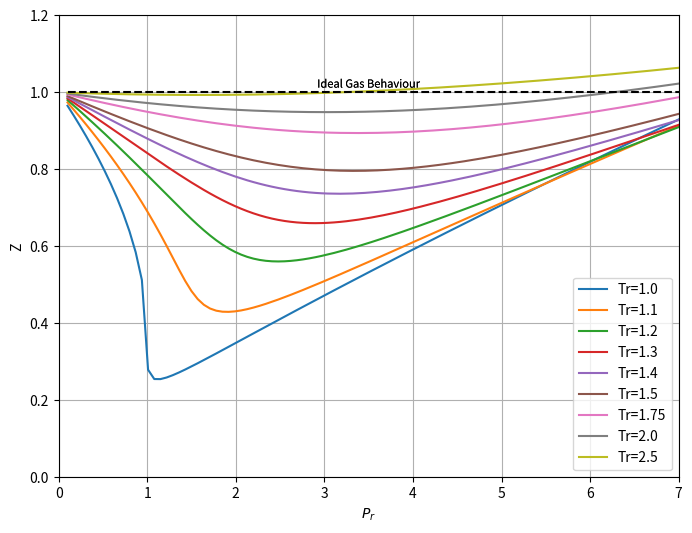

The script that saved this image:
# -*- coding: utf-8 -*-
"""Copy of Q3

Automatically generated by Colaboratory.

Original file is located at
    https://colab.research.google.com/drive/1PfKZUA95sKZwqvzjsjhYOjBpPEGPLcB8
"""

import sympy as sp
import numpy as np
import matplotlib.pyplot as plt
from matplotlib.patheffects import withStroke

"""### Deriving limits"""

Z, P, V, A, B, R, T = sp.symbols('Z P V A B R T')



V = (Z*R*T)/P  # define v in terms of Z
dpdv = -(R*T)/(V-B)**2 + A/T**0.5 * (2*V+B)/(V**2 + B*V)**2  # hand diffrentitated Redlich kwong EOS wrt V
dpdv

# Hand diffrentiated compressibility when P is substituted for the redlich kwong EOS
dzdv = -V/(V-B)**2 + 1/(V-B) + A/((R*T**1.5)*(V+B)**2)

# performing chain rule to cancel out diffrential volumes and get dz/dp

dzdp = (1/dpdv)*(dzdv)
dzdp = sp.simplify(dzdp)
dzdp

dzdp = sp.simplify(dzdp) #gradient
dzdp

"""### Limit to 0"""

# Limit to 0
# P = 0 ,Z = 1
lim_to_0 = sp.limit(dzdp, P, 0)
lim_to_0 = sp.limit(lim_to_0, Z, 1)

lim_to_0 = sp.simplify(lim_to_0)

lim_to_0

"""### Limit to infinity"""

lim_to_inf = sp.limit(dzdp, P, sp.oo)
lim_to_inf = sp.simplify(lim_to_inf)
lim_to_inf

"""### Solving the redlich kwong polynomial in terms of compressibility  in terms of reduced pressures and temperatures by finding real roots"""

import numpy as np

def find_rootsZ(Pr, Tr):
    # Initialize a matrix to store Z values
    Z_matrix = np.zeros((len(Pr), len(Tr)), dtype=float)

    # Loop through each P value
    for i in range(len(Pr)):
        # Loop through each T value
        for j in range(len(Tr)):
            # Coefficients of the cubic equation for Z
            coeffs = ([1.0, -1.0, Pr[i]/Tr[j] * (0.42748/Tr[j]**1.5 - 0.08664
                      - 0.007506* Pr[i]/Tr[j]), -0.03704 * Pr[i]**2/Tr[j]**3.5])

            # Find the roots of the cubic equation
            roots = np.roots(coeffs)

            # Choose the real root (assuming there is only one real root)
            real_roots = roots[np.isreal(roots)].real

            # Use the real root as Z and store in the matrix
            Z_matrix[i, j] = real_roots[0]

    return Z_matrix

"""### Defining Pr and Tr array to maintain universal approach"""

Pr= np.linspace(0.1,70,1000)
Tr = np.array([1,1.1,1.2,1.3,1.4,1.5,1.75,2.0,2.5])
Z_vals = find_rootsZ(Pr,Tr)

"""### Plotting"""

plt.figure(figsize=(8, 6))
y_ideal = np.linspace(1,1,1000)

y_lim = -0.34084*Pr + 1
plt.figure(figsize=(8, 6))
for j in range(len(Tr)):
    plt.plot(Pr, Z_vals[:, j], label=f'Tr={Tr[j]}')
plt.plot(Pr,y_ideal,'k--')
plt.xlabel('$P_r$')
plt.ylabel('Z')
path_effect = withStroke(linewidth=0, foreground='black')
plt.text(*(3.5,1.02), 'Ideal Gas Behaviour', path_effects=[path_effect], rotation=0, ha='center', va='center',fontsize=8)

#plt.title('Compressibility vs $P_{r}$ for different $T_r$')
plt.legend()
plt.ylim(0,1.2)
plt.xlim(0,7)
plt.grid()
plt.show()
